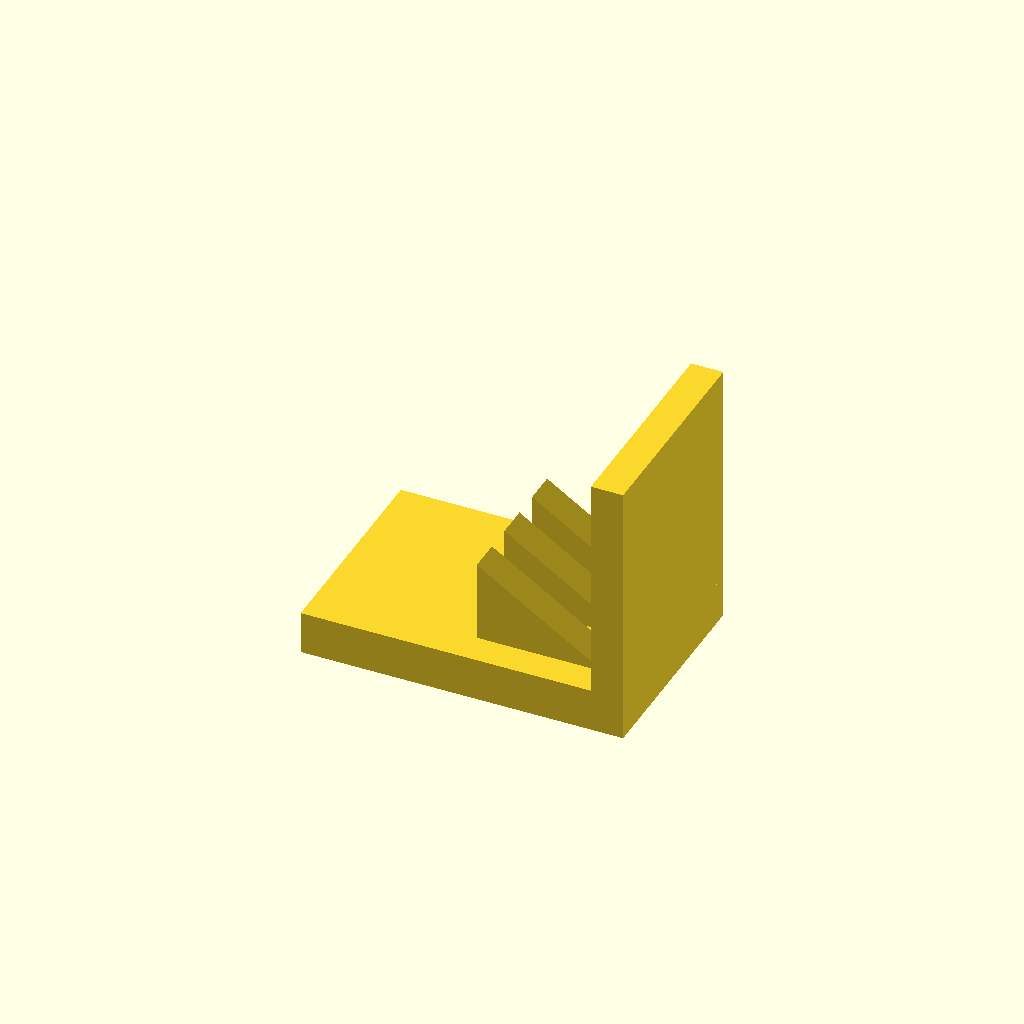
Cell 1: the model at its default parameters.
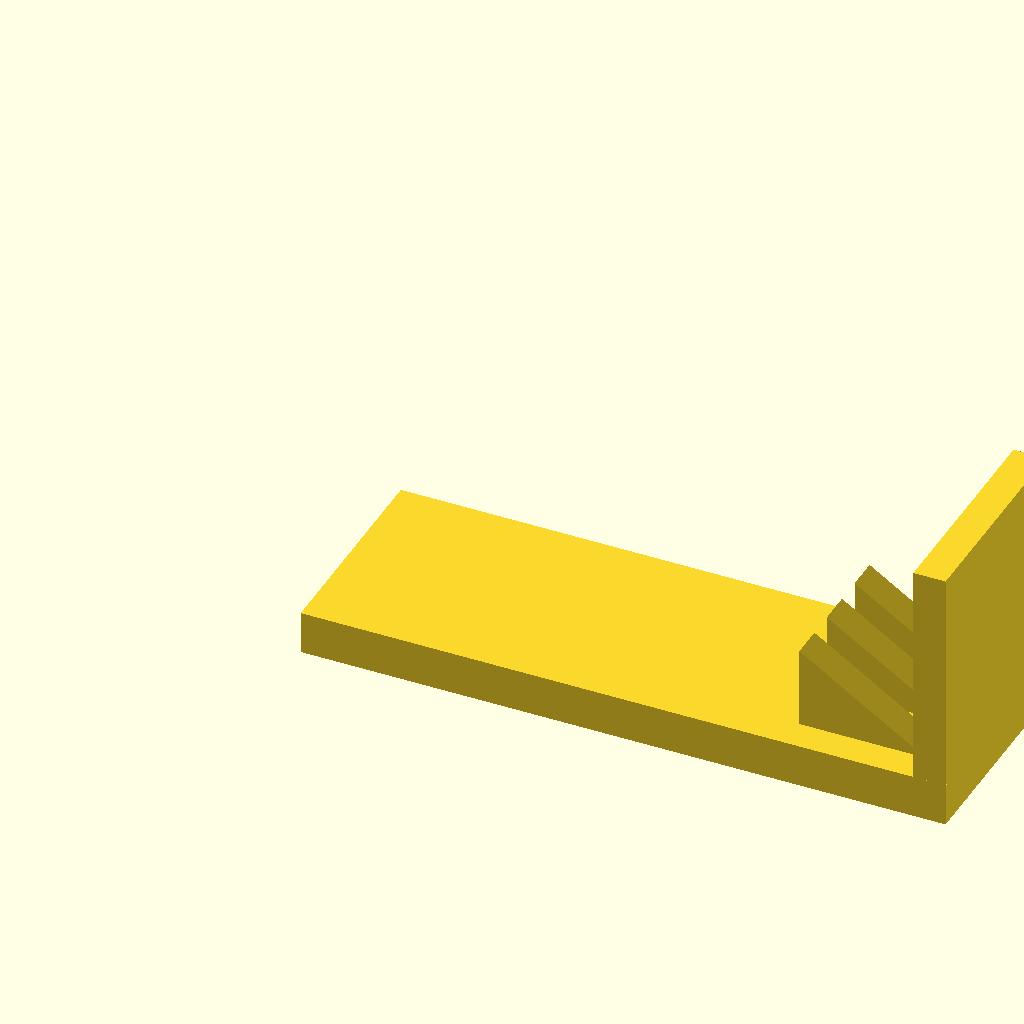
Cell 2 — base_l set to 120, the other parameters unchanged.
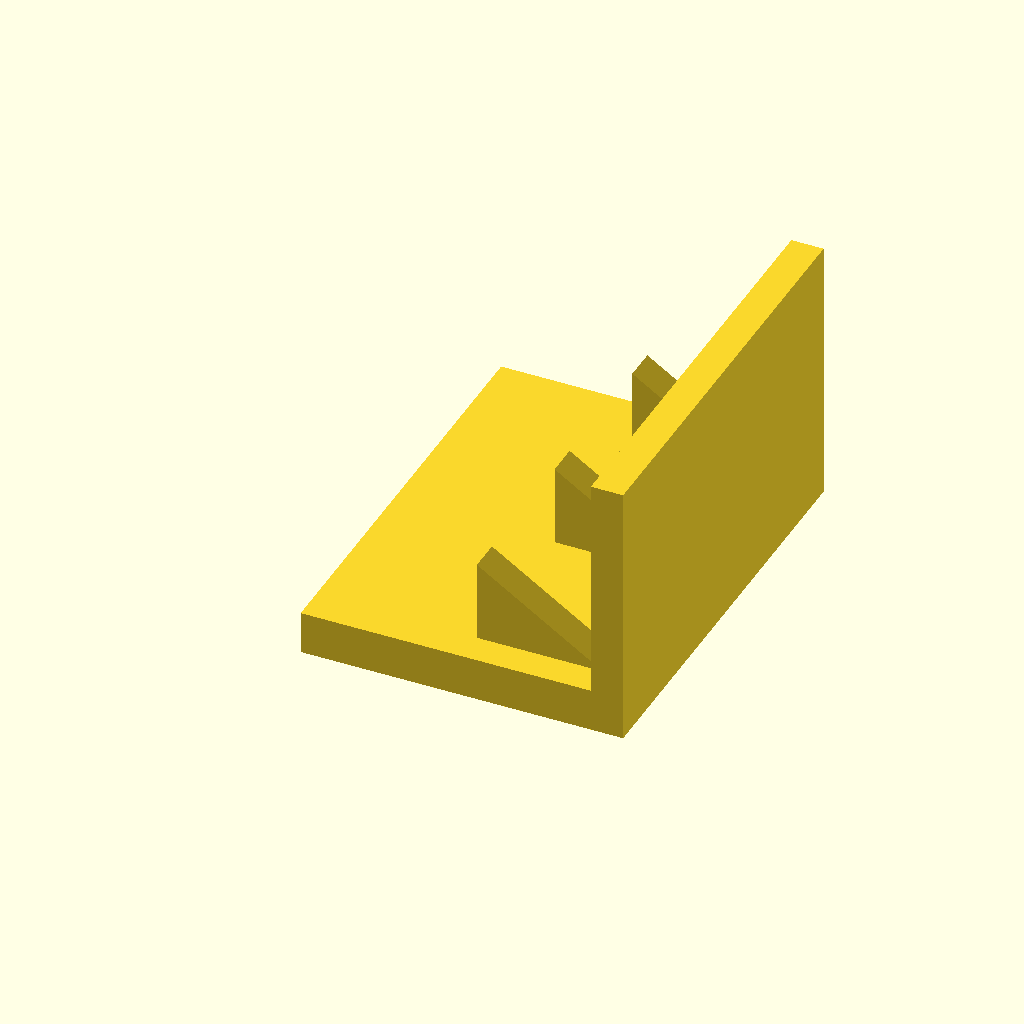
Cell 3: base_w = 80 (everything else at default).
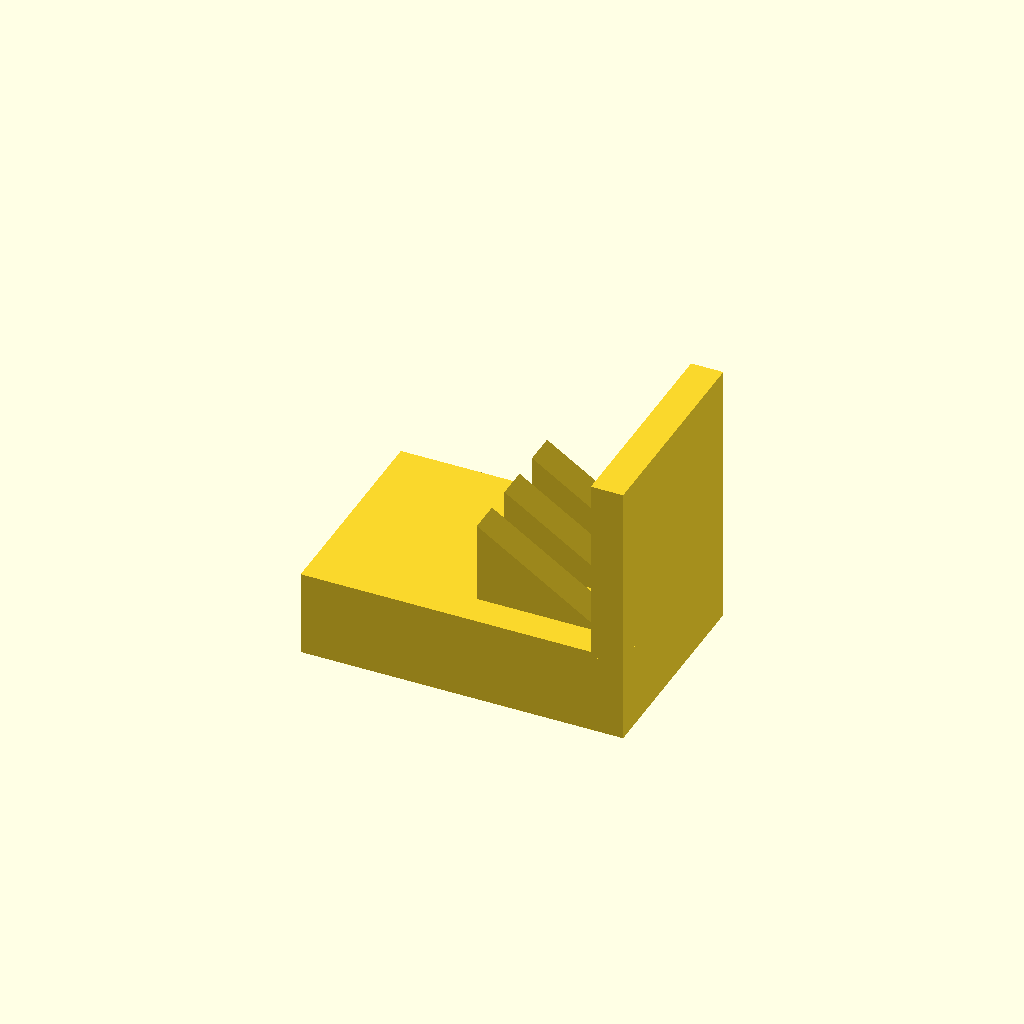
Cell 4: base_t = 16 (everything else at default).
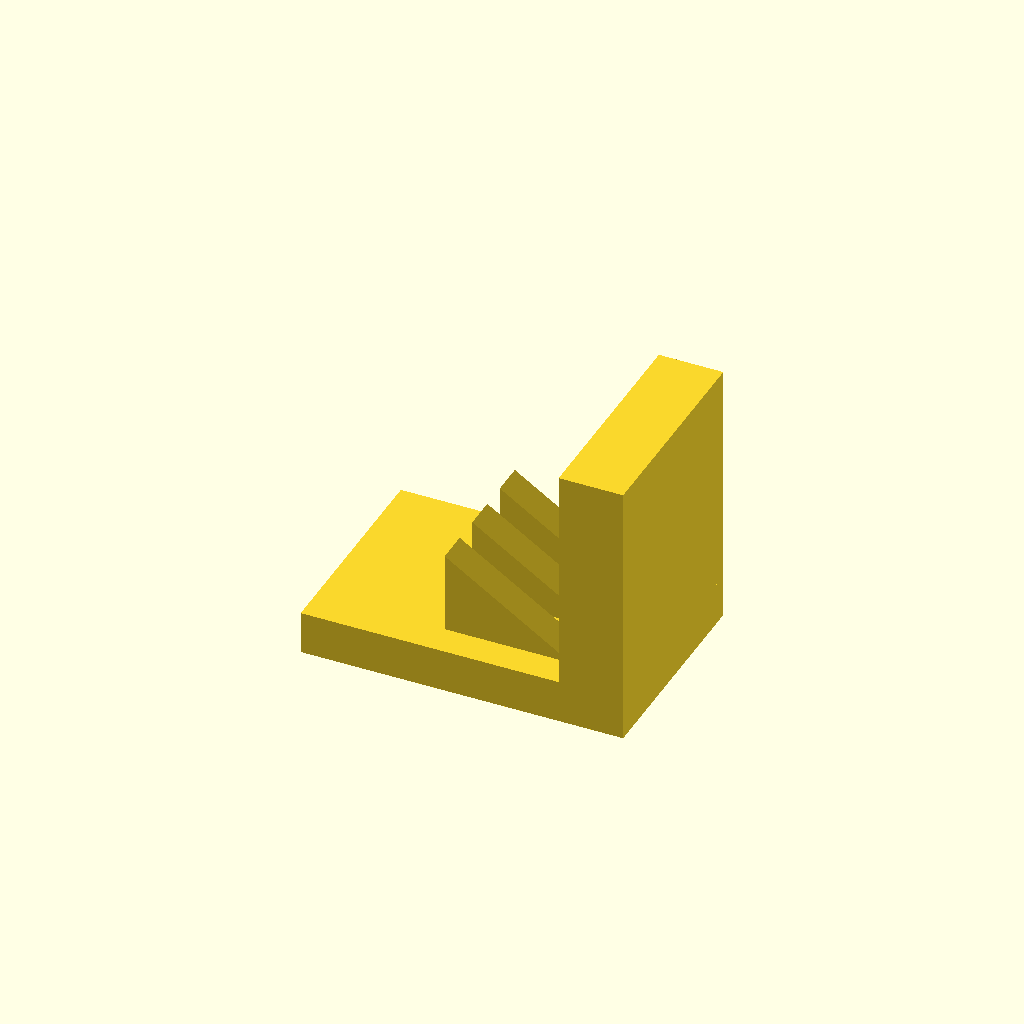
Cell 5: plate_t = 12 (everything else at default).
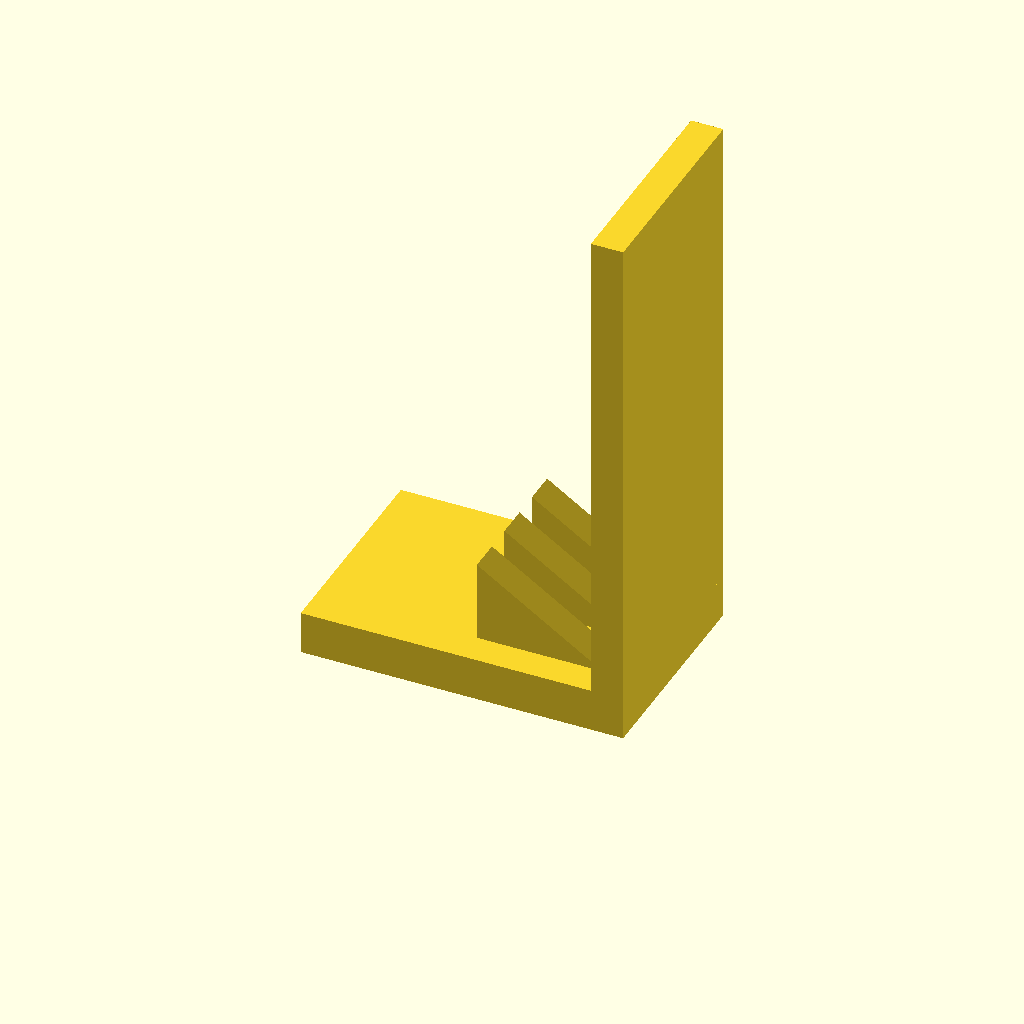
Cell 6: plate_h = 100 (everything else at default).
All cells are drawn from one camera (rotation 55°, 0°, 25°, orthographic, colour scheme Cornfield), so only the parameter changes between them.
OpenSCAD source file optional_data/data/solid3/ribbracket/part_0191.scad:
$fn = 32;

// ----------------------------------------------------------------------
// Rib bracket: 3-gusset L bracket
// ----------------------------------------------------------------------

// --- parameters (mm) ---
base_l = 60;              // foot length, X
base_w = 40;              // foot width, Y
base_t = 8;               // foot thickness
plate_t = 6;              // upright plate thickness
plate_h = 50;             // overall height
gus_l = 24;               // gusset leg along the foot
gus_h = 16;               // gusset height
gus_t = 6;                // gusset thickness
gus_edge = 6;             // gusset margin from the foot edge
n_gus = 3;                // gusset count

gus_pitch = (base_w - 2 * gus_edge - gus_t) / (n_gus - 1);  // gusset pitch

union() {
  cube([base_l, base_w, base_t]);
  translate([base_l - plate_t, 0, base_t - 1])
    cube([plate_t, base_w, plate_h - base_t + 1]);
  for (i = [0 : n_gus - 1])
    translate([base_l - plate_t - gus_l, gus_edge + i * gus_pitch, base_t - 1])
      rotate([-90, 0, 0])
        linear_extrude(height = gus_t)
          polygon(points = [[0, 0], [gus_l + 1, 0], [0, -gus_h]]);
}
Parameter table extracted from the source (name, type, default, range or options):
base_l: number, default 60
base_w: number, default 40
base_t: number, default 8
plate_t: number, default 6
plate_h: number, default 50
gus_l: number, default 24
gus_h: number, default 16
gus_t: number, default 6
gus_edge: number, default 6
n_gus: number, default 3
